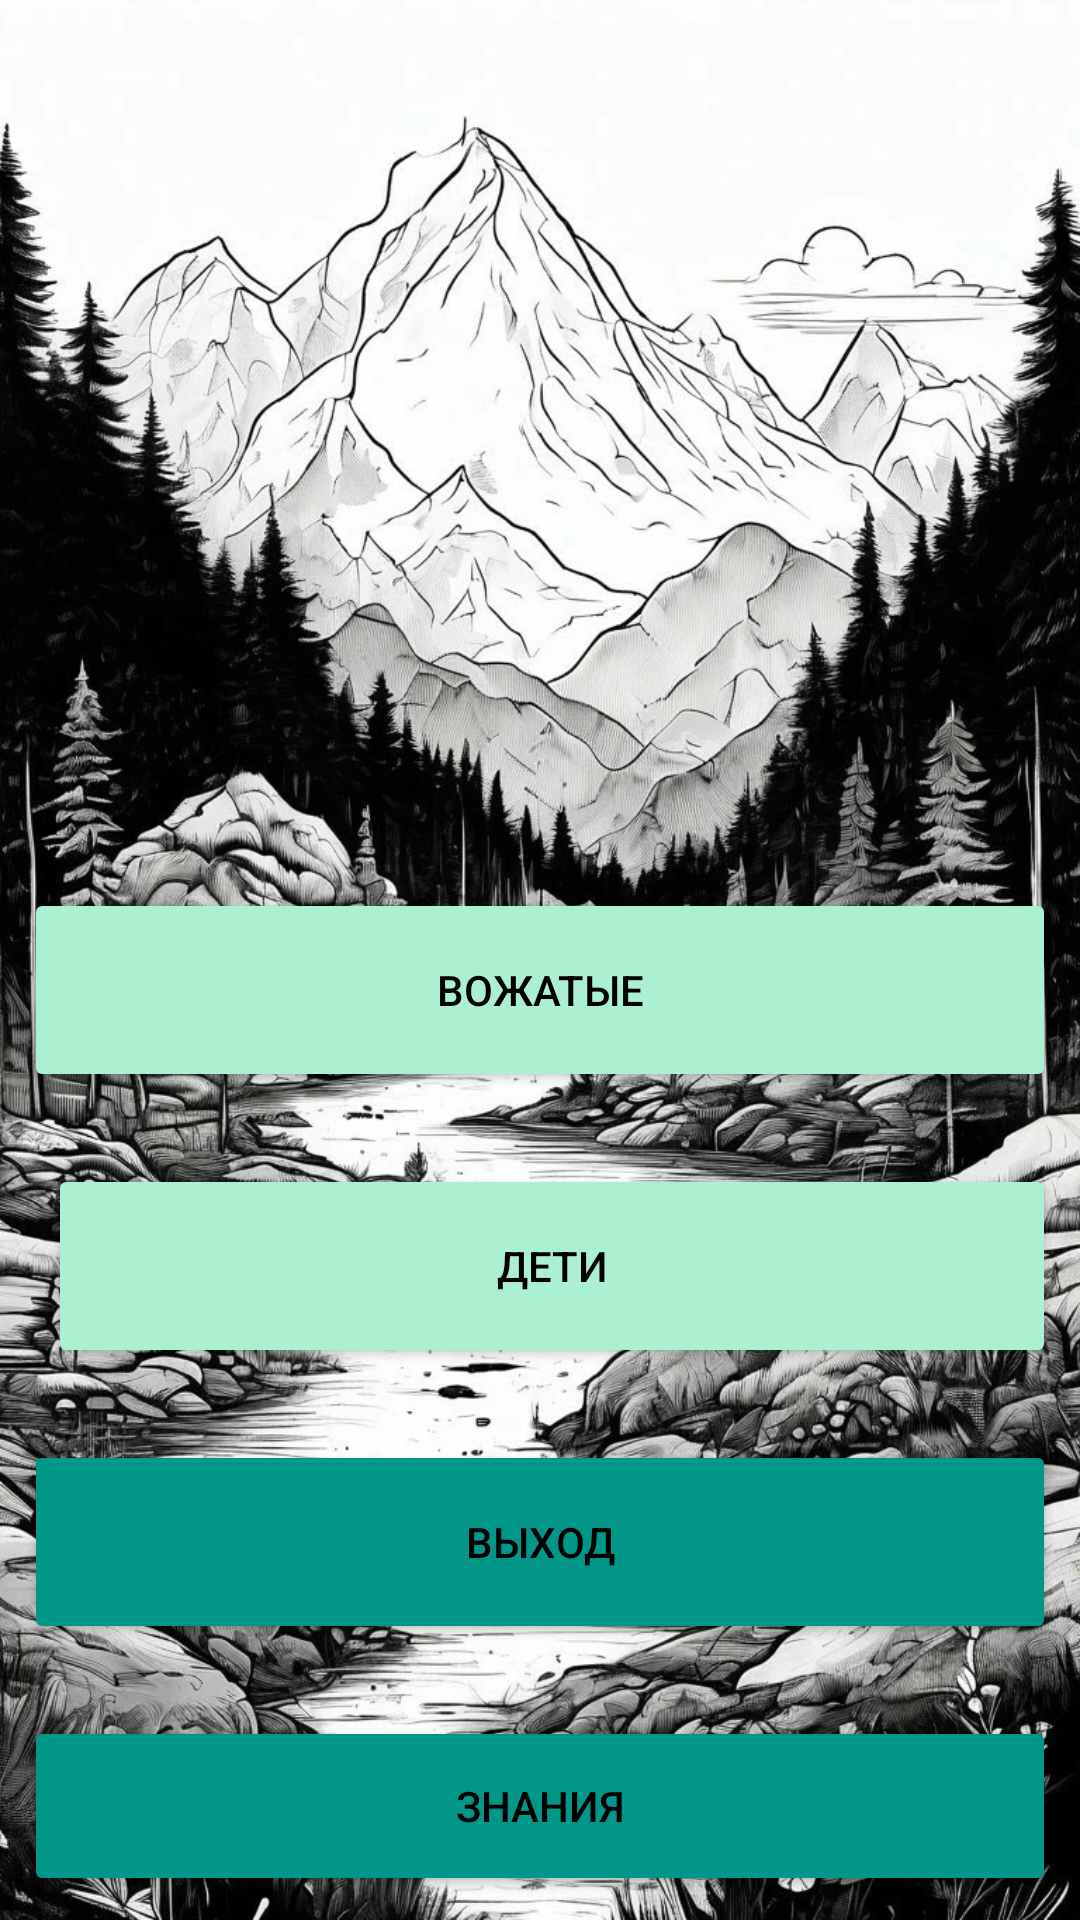

The Android layout XML behind this screen, and the referenced resources:
<!-- AndroidManifest.xml: application theme Theme.AppCompat.DayNight.DarkActionBar -->
<!-- res/layout/activity_admin.xml -->
<?xml version="1.0" encoding="utf-8"?>
<androidx.constraintlayout.widget.ConstraintLayout xmlns:android="http://schemas.android.com/apk/res/android"
    xmlns:app="http://schemas.android.com/apk/res-auto"
    xmlns:tools="http://schemas.android.com/tools"
    android:layout_width="match_parent"
    android:layout_height="match_parent"
    android:background="@drawable/fon"
    tools:context=".admin.ActivityAdmin">

    <Button
        android:id="@+id/bnKnowsAdmin"
        android:layout_width="0dp"
        android:layout_height="60dp"
        android:layout_margin="8dp"
        android:backgroundTint="#009688"
        android:text="Знания"
        android:textColor="#000000"
        android:visibility="visible"
        app:cornerRadius="0dp"
        app:layout_constraintBottom_toBottomOf="parent"
        app:layout_constraintEnd_toEndOf="parent"
        app:layout_constraintStart_toStartOf="parent"
        tools:visibility="visible" />

    <Button
        android:id="@+id/bnPlanAdmin"
        android:layout_width="0dp"
        android:layout_height="68dp"
        android:backgroundTint="#D38B3A"
        android:text="Журнал"
        android:visibility="gone"
        app:layout_constraintBottom_toBottomOf="parent"
        app:layout_constraintEnd_toEndOf="parent"
        app:layout_constraintHorizontal_bias="0.0"
        app:layout_constraintStart_toStartOf="parent"
        app:layout_constraintTop_toBottomOf="@+id/imageView"
        app:layout_constraintVertical_bias="0.23000002" />

    <Button
        android:id="@+id/bnInfoAdmin"
        android:layout_width="0dp"
        android:layout_height="68dp"
        android:layout_marginHorizontal="8dp"
        android:layout_marginTop="100dp"
        android:backgroundTint="@color/mint"
        android:text="Вожатые"
        android:textColor="#000000"
        app:layout_constraintEnd_toEndOf="parent"
        app:layout_constraintStart_toStartOf="parent"
        app:layout_constraintTop_toBottomOf="@+id/imageView" />

    <Button
        android:id="@+id/bnChildAdmin"
        android:layout_width="0dp"
        android:layout_height="68dp"
        android:layout_marginHorizontal="8dp"
        android:layout_marginTop="24dp"
        android:backgroundTint="@color/mint"
        android:text="Дети"
        android:textColor="#000000"
        app:layout_constraintEnd_toEndOf="parent"
        app:layout_constraintStart_toStartOf="@+id/bnInfoAdmin"
        app:layout_constraintTop_toBottomOf="@+id/bnInfoAdmin" />

    <Button
        android:id="@+id/bnExitAdmin"
        android:layout_width="match_parent"
        android:layout_height="68dp"
        android:layout_marginHorizontal="8dp"
        android:layout_marginTop="24dp"
        android:backgroundTint="#009688"
        android:text="Выход"
        android:textColor="#000000"
        app:layout_constraintEnd_toEndOf="parent"
        app:layout_constraintHorizontal_bias="0.009"
        app:layout_constraintStart_toStartOf="parent"
        app:layout_constraintTop_toBottomOf="@+id/bnChildAdmin" />

    <ImageView
        android:id="@+id/imageView"
        android:layout_width="215dp"
        android:layout_height="196dp"
        app:layout_constraintStart_toStartOf="parent"
        app:layout_constraintTop_toTopOf="parent"
        app:srcCompat="@drawable/prof" />

    <TextView
        android:id="@+id/tvNameProfAdmin"
        android:layout_width="0dp"
        android:layout_height="wrap_content"
        android:textColor="#000000"
        android:textSize="14sp"
        app:layout_constraintEnd_toEndOf="parent"
        app:layout_constraintStart_toEndOf="@+id/imageView"
        app:layout_constraintTop_toTopOf="parent" />

    <TextView
        android:id="@+id/tvSernameProfAdmin"
        android:layout_width="0dp"
        android:layout_height="wrap_content"
        android:layout_marginTop="8dp"
        android:textColor="#000000"
        android:textSize="14sp"
        app:layout_constraintEnd_toEndOf="@+id/tvNameProfAdmin"
        app:layout_constraintHorizontal_bias="0.63"
        app:layout_constraintStart_toStartOf="@+id/tvNameProfAdmin"
        app:layout_constraintTop_toBottomOf="@+id/tvNameProfAdmin" />

    <TextView
        android:id="@+id/tvPhoneProfAdmin"
        android:layout_width="0dp"
        android:layout_height="wrap_content"
        android:layout_marginTop="8dp"
        android:textColor="#000000"
        android:textSize="14sp"
        app:layout_constraintEnd_toEndOf="@+id/tvSernameProfAdmin"
        app:layout_constraintStart_toStartOf="@+id/tvSernameProfAdmin"
        app:layout_constraintTop_toBottomOf="@+id/tvSernameProfAdmin" />

    <TextView
        android:id="@+id/tvEmailProfAdmin"
        android:layout_width="0dp"
        android:layout_height="wrap_content"
        android:layout_marginTop="8dp"
        android:textColor="#000000"
        android:textSize="14sp"
        app:layout_constraintEnd_toEndOf="@+id/tvPhoneProfAdmin"
        app:layout_constraintStart_toStartOf="@+id/tvPhoneProfAdmin"
        app:layout_constraintTop_toBottomOf="@+id/tvPhoneProfAdmin" />

</androidx.constraintlayout.widget.ConstraintLayout>
<!-- resources referenced by this layout -->
<resources>
  <color name="mint">#AAF0D1</color>
  <!-- drawable fon: jpg bitmap (drawable, 533600 bytes) -->
</resources>
